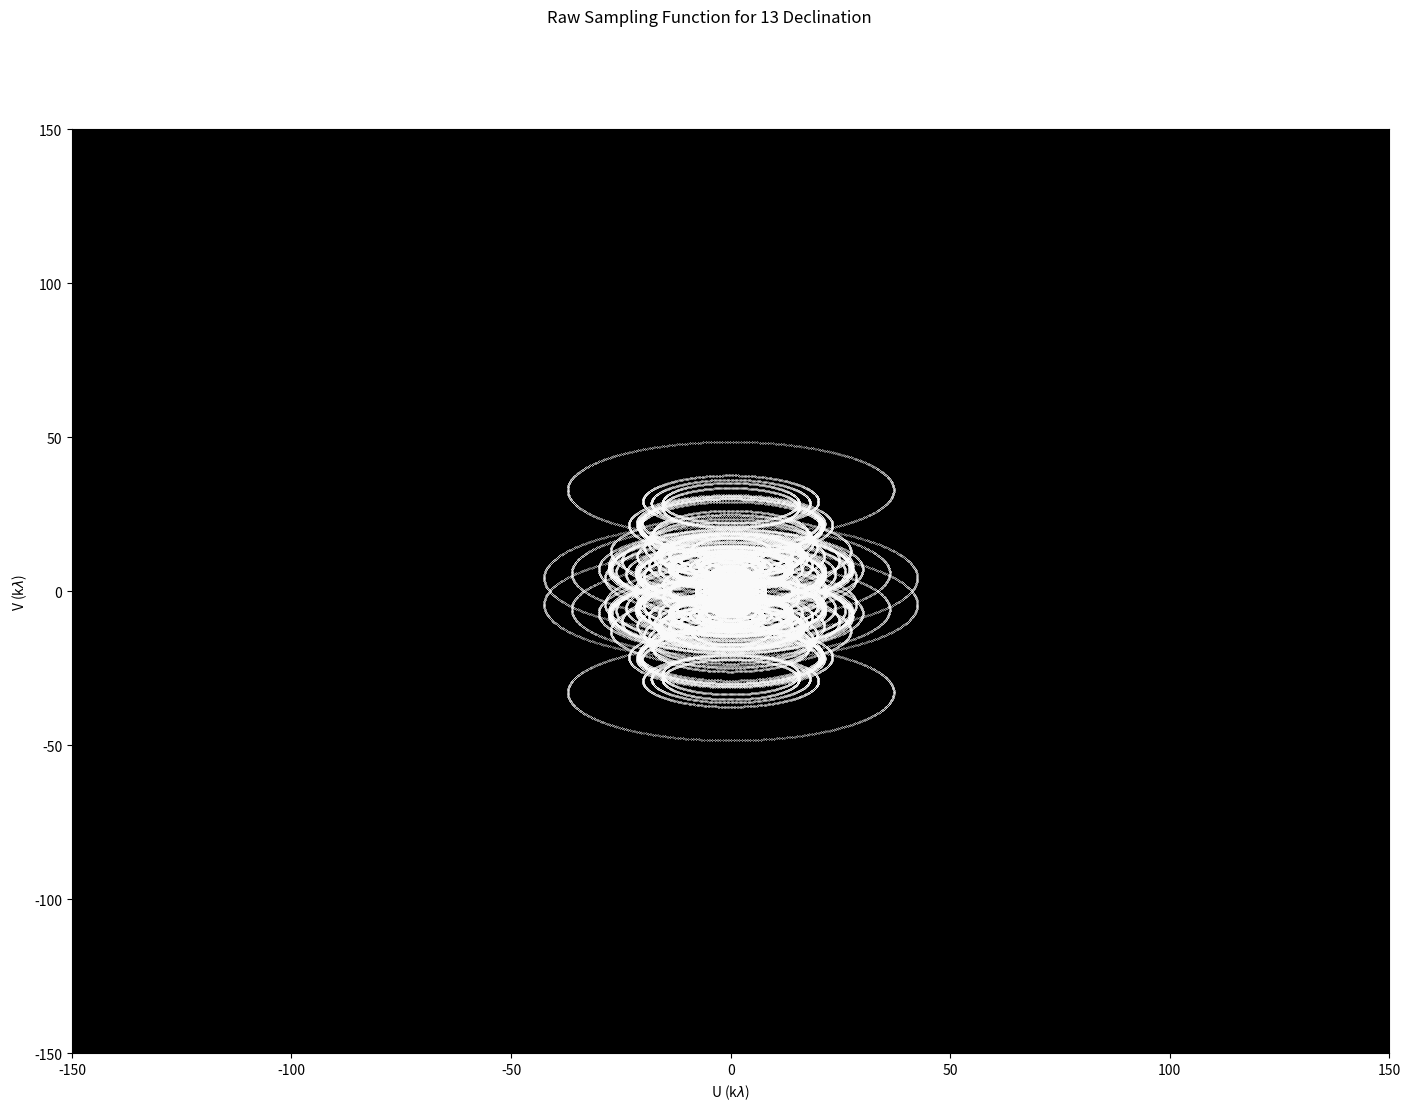

The script that saved this image:
#!/usr/bin/env python3
# -*- coding: utf-8 -*-
"""
Created on Tue Mar  5 11:32:16 2019

[redacted]
"""

import numpy as np
import matplotlib.pyplot as plt

#Transforms a vector in the ENU coordinate system to the XYZ coordinate system
def ENU_To_XYZ(coordVec, S0):
    transMat = np.array([(0,-np.sin(S0), np.cos(S0)),
                        (1 , 0, 0),
                        (0, np.cos(S0), np.sin(S0))])
    return np.matmul(transMat, coordVec)


#Transforms a baseline vector in the XYZ coordinate system to the UVW spatial frequency system
def XYZ_To_UVW(baseVec, h0, S0, Lambda):
    transMat2 = np.array([(np.sin(h0), np.cos(h0), 0),
                        (-np.sin(S0)*np.cos(h0), np.sin(S0)*np.sin(h0), np.cos(S0)),
                        (np.cos(S0)*np.cos(h0), -np.cos(S0)*np.sin(h0), np.sin(S0))]) 
    return (1/Lambda)*np.matmul(transMat2, baseVec)


#Calculates separation vector between two input vectors
def GetSepVec(vec1, vec2):
    return np.array([vec2[0] - vec1[0], vec2[1] - vec1[1], vec2[2] - vec1[2]])

def get_radioArray_Dict(nu, latitude, S0, hstart, hstop):
    hourArray = np.arange(hstart*15, hstop*15, .1)
    Lambda = 3e8/nu
    #Declare a dict to store information pertaining to the radio array given
    radioArray = {}
    
    #Store antennae locations in a dict within the radioArray dict
    radioArray['AntLoc_ENU'] = {}
    radioArray['AntLoc_ENU'][1] = np.array([187.86, 71.74, 1.04])
    radioArray['AntLoc_ENU'][2] = np.array([196.15, 75.14, 1.03])
    radioArray['AntLoc_ENU'][3] = np.array([175.11, 77.39, 1.04])
    radioArray['AntLoc_ENU'][4] = np.array([197.96, 50.25, 1.04])
    radioArray['AntLoc_ENU'][5] = np.array([194.66, 108.86, 1.13])
    radioArray['AntLoc_ENU'][6] = np.array([147.42, 35.91, 1.04])
    radioArray['AntLoc_ENU'][7] = np.array([266.83, 67.10, 1.23])
    radioArray['AntLoc_ENU'][8] = np.array([98.95, 169.34, 1.32])
    radioArray['AntLoc_ENU'][9] = np.array([20.35, -218.49, .93])
    radioArray['AntLoc_ENU'][10] = np.array([167.43, 280.78, 1.66])
    radioArray['AntLoc_ENU'][11] = np.array([-442.00, -138.59, -0.25])
    radioArray['AntLoc_ENU'][12] = np.array([640.22, -355.82, 0.95])
    radioArray['AntLoc_ENU'][13] = np.array([-329.06, 861.82, 3.01])
    radioArray['AntLoc_ENU'][14] = np.array([-631.00, -184.00, 25.84])
    radioArray['AntLoc_ENU'][15] = np.array([-213.00, -187.00, 25.22])
    
    
    #Get antennae locations in XYZ coordinates

    radioArray['AntLoc_XYZ'] = {}
    for key in radioArray['AntLoc_ENU'].keys():
        radioArray['AntLoc_XYZ'][key] = ENU_To_XYZ(radioArray['AntLoc_ENU'][key], latitude)
    
    
    #Calculate baseline vectors
    radioArray['AntBLs_XYZ'] = {}
    for key1 in radioArray['AntLoc_XYZ']:
        radioArray['AntBLs_XYZ'][key1] = {}
        for key2 in radioArray['AntLoc_XYZ'].keys():
            if key2 != key1:
                radioArray['AntBLs_XYZ'][key1][key2] = GetSepVec(radioArray['AntLoc_XYZ'][key1], 
                                                                           radioArray['AntLoc_XYZ'][key2])
    
    #Transform the baseline vectors to the UVW coordinate system, taking the phase center into account, for a single
    #hour angle 
    radioArray['AntBLs_UVW'] = {}
    for key1 in radioArray['AntBLs_XYZ'].keys():
        radioArray['AntBLs_UVW'][key1] = {}
        for key2 in radioArray['AntBLs_XYZ'][key1].keys():
            if key2 != key1:
                radioArray['AntBLs_UVW'][key1][key2] = {}
                for h0 in hourArray:
                    radioArray['AntBLs_UVW'][key1][key2][round(h0, 1)] = (
                    XYZ_To_UVW(radioArray['AntBLs_XYZ'][key1][key2], h0, S0, Lambda))

    return radioArray


radioArray = get_radioArray_Dict(1e10, 37.23317, 13, -6, 6)

holder = []
for key1 in radioArray['AntBLs_UVW'].keys():
    for key2 in radioArray['AntBLs_UVW'][key1].keys():
        if key2 != key1:
            for key3 in radioArray['AntBLs_UVW'][key1][key2].keys():
                if key2 != key3:
                    holder.append(radioArray['AntBLs_UVW'][key1][key2][key3])

def format_func(value, tick_number):
  return '{0:.3g}'.format(value/1000)
import matplotlib.ticker as ticker
fig, ax1 = plt.subplots(1, 1, sharex=True, sharey=False, figsize=(17,12), dpi=135) 
fig.suptitle(r'Raw Sampling Function for 13 Declination', fontsize=12)
holder = np.array(holder)
ax1.scatter(holder[:, 0], holder[:,1], s = .01, color = 'white')
ax1.set_facecolor('black')
ax1.xaxis.set_major_formatter(ticker.FuncFormatter(format_func))
ax1.yaxis.set_major_formatter(ticker.FuncFormatter(format_func))
ax1.set_xlim(-1.5e5, 1.5e5)
ax1.set_xlabel('U (k$\lambda$)')
ax1.set_ylim(-1.5e5, 1.5e5)
ax1.set_ylabel('V (k$\lambda$)')



















